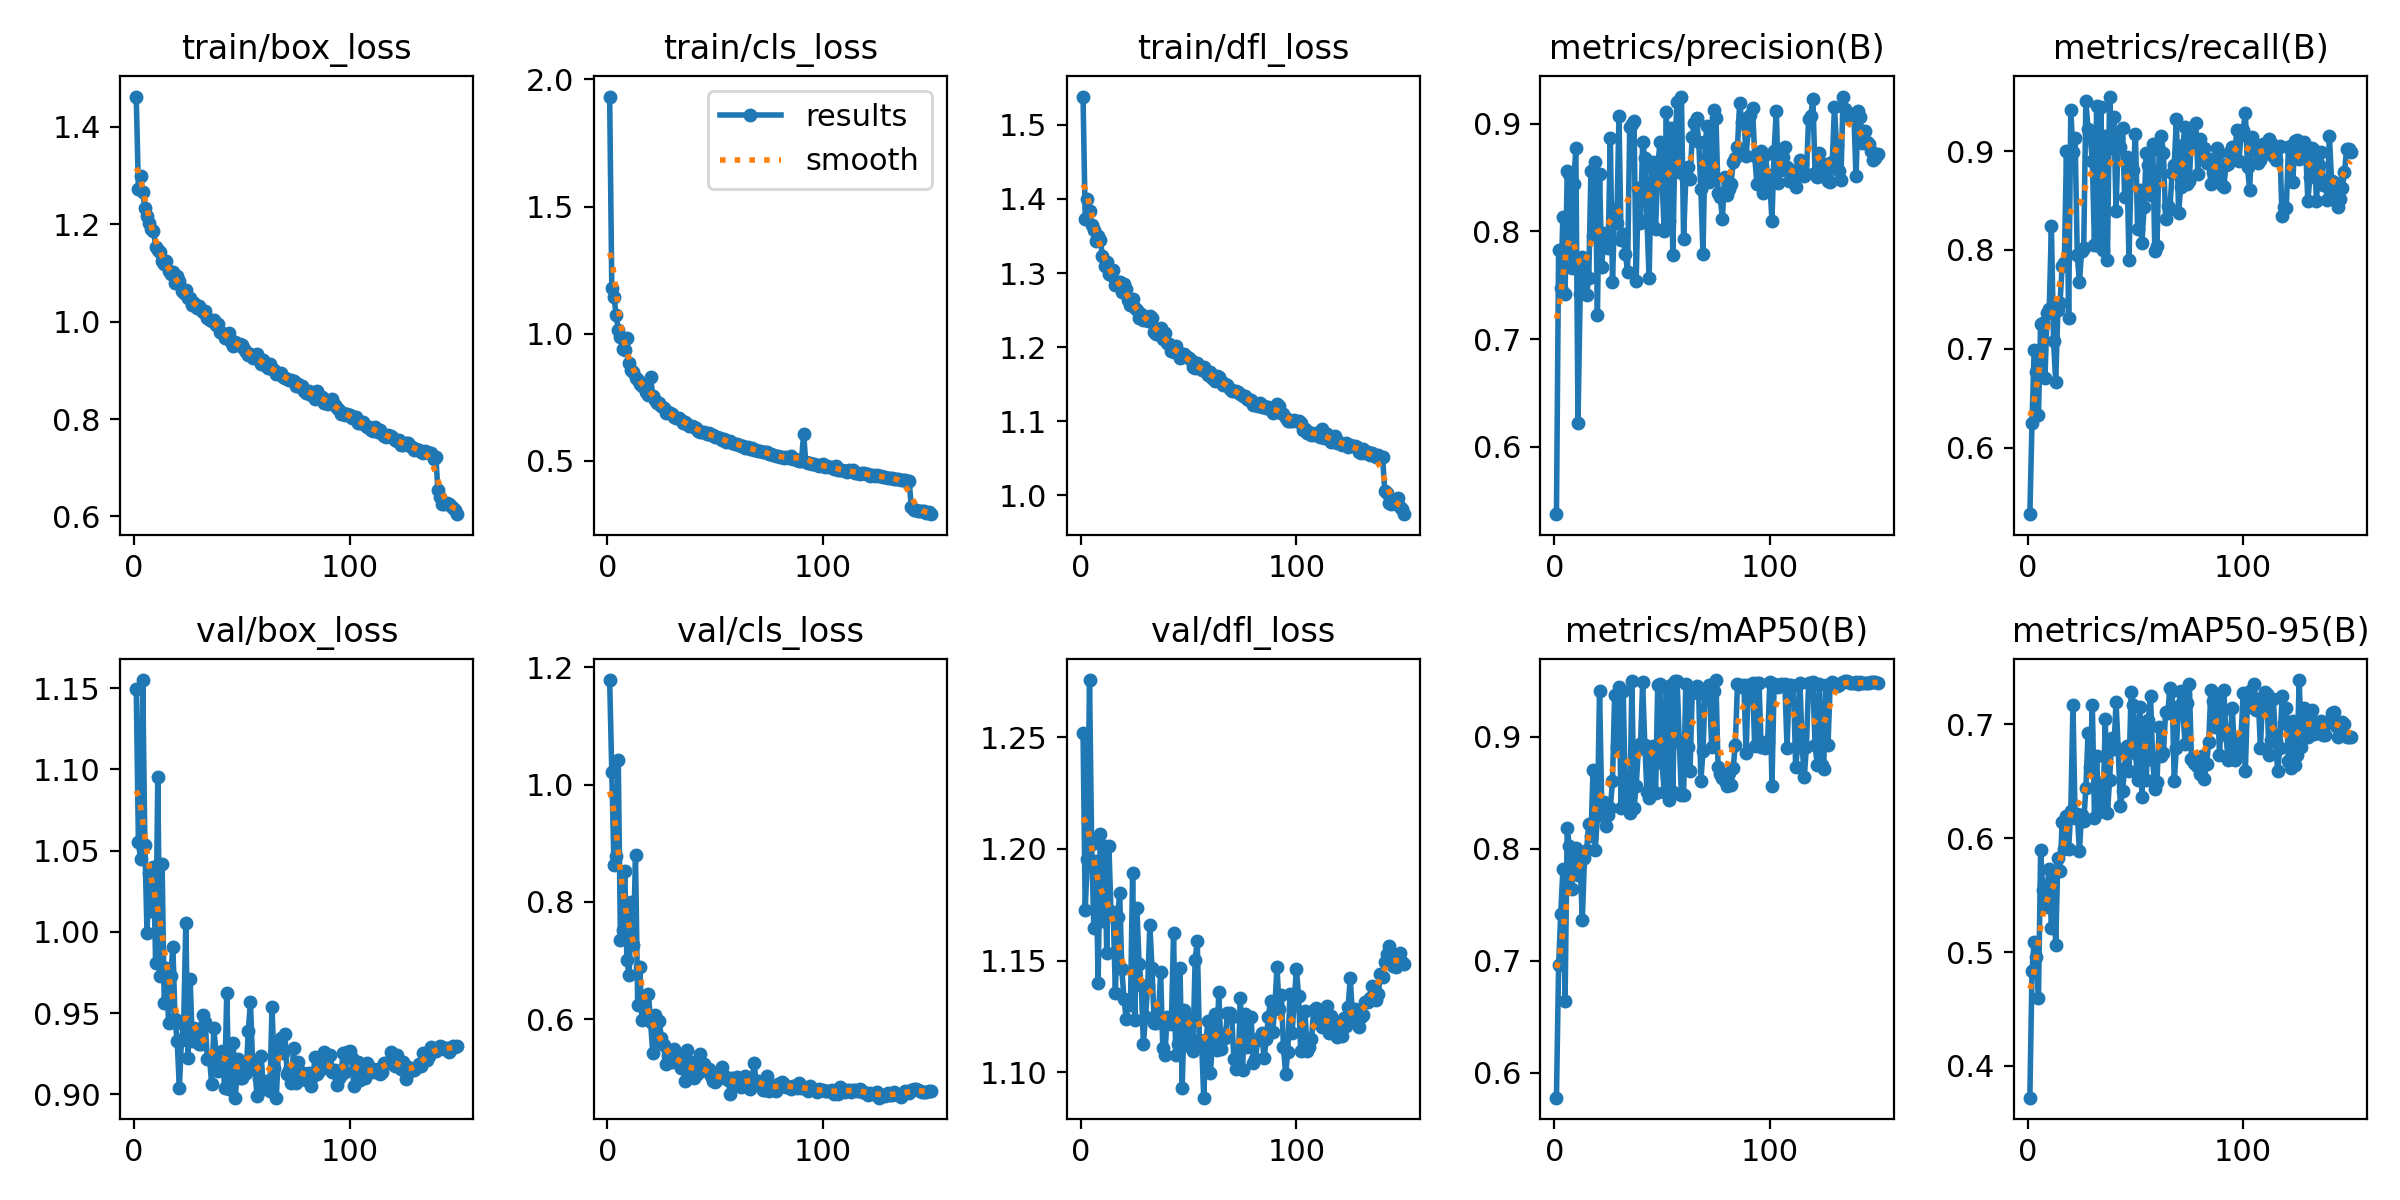

The data file committed next to this chart (first rows):
epoch, time, train/box_loss, train/cls_loss, train/dfl_loss, metrics/precision(B), metrics/recall(B), metrics/mAP50(B), metrics/mAP50-95(B), val/box_loss, val/cls_loss, val/dfl_loss, lr/pg0, lr/pg1, lr/pg2
1, 89.83, 1.462, 1.933, 1.538, 0.5373, 0.5325, 0.5777, 0.3721, 1.149, 1.178, 1.252, 0.0002548, 0.0002548, 0.0002548
2, 151.2, 1.271, 1.18, 1.373, 0.783, 0.625, 0.696, 0.4837, 1.055, 1.022, 1.173, 0.0005078, 0.0005078, 0.0005078
3, 212, 1.298, 1.144, 1.4, 0.7473, 0.6992, 0.7422, 0.5087, 1.045, 0.8631, 1.196, 0.0007574, 0.0007574, 0.0007574
4, 272.4, 1.266, 1.075, 1.384, 0.8139, 0.6759, 0.7822, 0.4958, 1.155, 0.8779, 1.276, 0.0007538, 0.0007538, 0.0007538
5, 331.8, 1.234, 1.014, 1.365, 0.7423, 0.6331, 0.6642, 0.4597, 1.054, 1.043, 1.202, 0.0007487, 0.0007487, 0.0007487
6, 391.3, 1.216, 0.9859, 1.358, 0.856, 0.7252, 0.8186, 0.5893, 0.9994, 0.7357, 1.164, 0.0007436, 0.0007436, 0.0007436
7, 451, 1.203, 0.9408, 1.344, 0.8537, 0.7261, 0.8024, 0.5549, 1.036, 0.7526, 1.195, 0.0007385, 0.0007385, 0.0007385
8, 509.8, 1.19, 0.9343, 1.35, 0.766, 0.6703, 0.7639, 0.5393, 1.013, 0.852, 1.14, 0.0007335, 0.0007335, 0.0007335
9, 569.2, 1.187, 0.9819, 1.345, 0.8439, 0.7357, 0.7873, 0.5575, 1.04, 0.7009, 1.207, 0.0007284, 0.0007284, 0.0007284
10, 627.9, 1.154, 0.883, 1.323, 0.8775, 0.7398, 0.801, 0.5725, 0.9812, 0.6751, 1.168, 0.0007233, 0.0007233, 0.0007233
11, 687.1, 1.148, 0.8568, 1.309, 0.6216, 0.824, 0.7762, 0.5211, 1.095, 0.7993, 1.201, 0.0007182, 0.0007182, 0.0007182
12, 745.9, 1.144, 0.8494, 1.314, 0.7418, 0.7074, 0.7873, 0.5711, 0.9729, 0.7265, 1.153, 0.0007132, 0.0007132, 0.0007132
13, 805.1, 1.124, 0.8274, 1.299, 0.7765, 0.6663, 0.7364, 0.5062, 1.042, 0.8792, 1.201, 0.0007081, 0.0007081, 0.0007081
14, 865.5, 1.117, 0.8178, 1.297, 0.7629, 0.7391, 0.7915, 0.5827, 0.9562, 0.6247, 1.17, 0.000703, 0.000703, 0.000703
15, 925.2, 1.123, 0.8033, 1.304, 0.7413, 0.7461, 0.799, 0.5707, 0.9777, 0.6889, 1.172, 0.0006979, 0.0006979, 0.0006979
16, 985.3, 1.104, 0.7956, 1.284, 0.7572, 0.784, 0.8225, 0.6139, 0.9437, 0.5978, 1.135, 0.0006929, 0.0006929, 0.0006929
17, 1046, 1.098, 0.7887, 1.287, 0.8564, 0.7865, 0.8113, 0.5902, 0.973, 0.6256, 1.169, 0.0006878, 0.0006878, 0.0006878
18, 1105, 1.101, 0.7692, 1.287, 0.7958, 0.9, 0.8704, 0.6199, 0.991, 0.6067, 1.18, 0.0006827, 0.0006827, 0.0006827
19, 1164, 1.08, 0.76, 1.275, 0.8646, 0.7308, 0.7986, 0.5907, 0.9463, 0.6432, 1.146, 0.0006776, 0.0006776, 0.0006776
20, 1224, 1.093, 0.8286, 1.285, 0.722, 0.9412, 0.8295, 0.6238, 0.9326, 0.5947, 1.133, 0.0006726, 0.0006726, 0.0006726
21, 1283, 1.083, 0.7569, 1.278, 0.8537, 0.8986, 0.9414, 0.7168, 0.9042, 0.5425, 1.124, 0.0006675, 0.0006675, 0.0006675
22, 1344, 1.063, 0.741, 1.263, 0.7671, 0.9128, 0.8403, 0.6178, 0.9337, 0.6076, 1.132, 0.0006624, 0.0006624, 0.0006624
23, 1404, 1.058, 0.729, 1.256, 0.7984, 0.7948, 0.8415, 0.6212, 0.9429, 0.5635, 1.13, 0.0006573, 0.0006573, 0.0006573
24, 1464, 1.066, 0.7271, 1.265, 0.7934, 0.7671, 0.8206, 0.5891, 1.006, 0.5964, 1.189, 0.0006523, 0.0006523, 0.0006523
25, 1525, 1.048, 0.7153, 1.252, 0.7843, 0.7984, 0.8306, 0.6204, 0.9223, 0.5684, 1.123, 0.0006472, 0.0006472, 0.0006472
26, 1586, 1.047, 0.7081, 1.25, 0.8873, 0.8022, 0.8366, 0.6154, 0.9711, 0.5565, 1.173, 0.0006421, 0.0006421, 0.0006421
27, 1646, 1.034, 0.6884, 1.24, 0.7528, 0.9505, 0.8602, 0.6437, 0.933, 0.5236, 1.149, 0.000637, 0.000637, 0.000637
28, 1707, 1.038, 0.6941, 1.245, 0.8207, 0.9221, 0.9374, 0.6927, 0.9407, 0.537, 1.139, 0.000632, 0.000632, 0.000632
29, 1768, 1.028, 0.6865, 1.237, 0.8077, 0.9142, 0.8912, 0.6621, 0.9343, 0.5352, 1.113, 0.0006269, 0.0006269, 0.0006269
30, 1828, 1.031, 0.6837, 1.24, 0.9072, 0.8899, 0.9447, 0.7168, 0.9309, 0.5262, 1.125, 0.0006218, 0.0006218, 0.0006218
31, 1888, 1.024, 0.6718, 1.235, 0.7917, 0.8047, 0.8369, 0.6176, 0.931, 0.549, 1.139, 0.0006167, 0.0006167, 0.0006167
32, 1948, 1.02, 0.6702, 1.242, 0.798, 0.9456, 0.941, 0.6724, 0.9491, 0.5395, 1.166, 0.0006117, 0.0006117, 0.0006117
33, 2008, 1.022, 0.6702, 1.239, 0.7792, 0.8037, 0.8421, 0.6227, 0.9444, 0.5384, 1.147, 0.0006066, 0.0006066, 0.0006066
34, 2068, 1.007, 0.6595, 1.221, 0.7628, 0.9447, 0.8603, 0.6482, 0.9216, 0.5168, 1.122, 0.0006015, 0.0006015, 0.0006015
35, 2127, 1.003, 0.6498, 1.218, 0.8973, 0.7999, 0.8316, 0.6296, 0.9226, 0.5271, 1.122, 0.0005964, 0.0005964, 0.0005964
36, 2187, 1.002, 0.6517, 1.217, 0.8999, 0.9156, 0.9495, 0.7043, 0.9062, 0.4952, 1.125, 0.0005914, 0.0005914, 0.0005914
37, 2247, 1.003, 0.6452, 1.226, 0.9031, 0.7902, 0.8365, 0.6221, 0.9408, 0.5472, 1.145, 0.0005863, 0.0005863, 0.0005863
38, 2307, 0.9929, 0.6373, 1.211, 0.754, 0.9552, 0.8561, 0.6507, 0.9258, 0.5079, 1.111, 0.0005812, 0.0005812, 0.0005812
39, 2367, 0.9942, 0.6385, 1.219, 0.8405, 0.9027, 0.8887, 0.6878, 0.9143, 0.527, 1.108, 0.0005761, 0.0005761, 0.0005761
40, 2427, 0.9795, 0.6315, 1.205, 0.8075, 0.9344, 0.8934, 0.6782, 0.919, 0.5, 1.125, 0.0005711, 0.0005711, 0.0005711
41, 2487, 0.9772, 0.6291, 1.204, 0.8834, 0.8392, 0.949, 0.7193, 0.9266, 0.5056, 1.123, 0.000566, 0.000566, 0.000566
42, 2548, 0.966, 0.618, 1.194, 0.8684, 0.9129, 0.8928, 0.6784, 0.9039, 0.5085, 1.121, 0.0005609, 0.0005609, 0.0005609
43, 2608, 0.9672, 0.6123, 1.193, 0.8104, 0.9043, 0.8503, 0.628, 0.9627, 0.5405, 1.162, 0.0005558, 0.0005558, 0.0005558
44, 2668, 0.9767, 0.6149, 1.201, 0.7567, 0.9234, 0.8456, 0.6413, 0.9036, 0.5168, 1.108, 0.0005508, 0.0005508, 0.0005508
45, 2727, 0.9585, 0.6118, 1.194, 0.8595, 0.8533, 0.8845, 0.6615, 0.9151, 0.5228, 1.113, 0.0005457, 0.0005457, 0.0005457
46, 2787, 0.9502, 0.6059, 1.185, 0.8644, 0.894, 0.8922, 0.6813, 0.9319, 0.512, 1.147, 0.0005406, 0.0005406, 0.0005406
47, 2848, 0.9571, 0.6078, 1.187, 0.8023, 0.7895, 0.8496, 0.6592, 0.898, 0.515, 1.093, 0.0005355, 0.0005355, 0.0005355
48, 2908, 0.9522, 0.6001, 1.19, 0.859, 0.8806, 0.9465, 0.7284, 0.9217, 0.5023, 1.128, 0.0005305, 0.0005305, 0.0005305
49, 2969, 0.955, 0.6002, 1.188, 0.8828, 0.8809, 0.9471, 0.7168, 0.9102, 0.4952, 1.116, 0.0005254, 0.0005254, 0.0005254
50, 3029, 0.9527, 0.5948, 1.185, 0.8484, 0.9172, 0.8767, 0.6751, 0.9104, 0.4923, 1.112, 0.0005203, 0.0005203, 0.0005203
51, 3089, 0.9446, 0.5929, 1.182, 0.8002, 0.8213, 0.8507, 0.6512, 0.9165, 0.5014, 1.124, 0.0005152, 0.0005152, 0.0005152
52, 3150, 0.9372, 0.5882, 1.173, 0.9108, 0.8602, 0.9447, 0.7149, 0.9135, 0.4994, 1.11, 0.0005102, 0.0005102, 0.0005102
53, 3210, 0.9315, 0.584, 1.171, 0.8095, 0.8067, 0.8439, 0.6358, 0.939, 0.518, 1.15, 0.0005051, 0.0005051, 0.0005051
54, 3270, 0.9341, 0.5857, 1.178, 0.8964, 0.8432, 0.9463, 0.7013, 0.9571, 0.5037, 1.159, 0.0005, 0.0005, 0.0005
55, 3330, 0.925, 0.5745, 1.172, 0.7783, 0.8979, 0.8506, 0.6513, 0.9187, 0.5006, 1.114, 0.0004949, 0.0004949, 0.0004949
56, 3390, 0.9268, 0.5777, 1.169, 0.8818, 0.8857, 0.95, 0.704, 0.9172, 0.4956, 1.114, 0.0004899, 0.0004899, 0.0004899
57, 3449, 0.934, 0.5766, 1.173, 0.9201, 0.8559, 0.9503, 0.7245, 0.8991, 0.4726, 1.089, 0.0004848, 0.0004848, 0.0004848
58, 3510, 0.9208, 0.5692, 1.166, 0.8553, 0.9072, 0.8955, 0.6687, 0.9095, 0.5001, 1.115, 0.0004797, 0.0004797, 0.0004797
59, 3570, 0.913, 0.5669, 1.162, 0.9254, 0.7988, 0.8479, 0.6435, 0.9234, 0.4971, 1.123, 0.0004746, 0.0004746, 0.0004746
60, 3632, 0.9202, 0.567, 1.167, 0.7935, 0.8043, 0.8478, 0.6496, 0.9032, 0.5005, 1.1, 0.0004696, 0.0004696, 0.0004696
... 90 more rows
